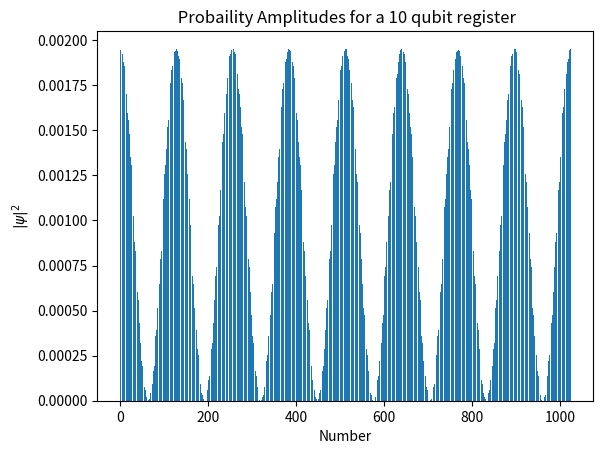

Python code for this plot: (Note: this script raises an exception after producing the figure.)
#!/usr/bin/env python
# coding: utf-8

# In[2]:


import numpy as np
import cmath
from matplotlib import pyplot as plt 
import random


# In[3]:


class QFT:
    def __init__(self,no_qubits):
        self.n = no_qubits
    def generate_states(self):
        state_list = []
        for i in range(self.n):
            state_list.append([1,0])
        return np.array(state_list)
    def qft_circuit(self):
        states = self.generate_states()
        had = (1/np.sqrt(2))*np.array([[1,1],
                        [1,-1]])
        output = []
        for i in range(1,len(states)+1):
            initial = np.matmul(had,states[i-1])
            for j in range(2,len(states) - i):
                initial = np.matmul(self.r_n(j), initial)
            output.append(initial)
        return np.array(output)
    def r_n(self,n):
        val = cmath.exp((2*np.pi*1j)/(2**n))
        return np.array([[1,0],[0,val]])
    def generate_superposition(self):
        states = self.qft_circuit()
        for i in range(len(states)):
            initial = np.kron(states[0],states[1])
            for j in range(2,len(states)):
                initial = np.kron(states[j],initial)
        return initial
    def plot_qft(self):
        plt.title(' Probaility Amplitudes for a '+str(self.n)+ ' qubit register')
        plt.ylabel('$|\psi|^{2}$')
        plt.xlabel('Number')
        return plt.bar(np.arange(0,2**self.n),(2*(np.real(self.generate_superposition())**2)))


# In[4]:


QFT(10).plot_qft()


# In[3]:


class Shors_Second_Register:
    def __init__(self, a, N):
        self.a = int(a)
        self.N = int(N)
        self.t = int(np.ceil(np.log2(N)))#minimum_number of classical bits
        self.state_no = int(int(2**(np.ceil(np.log2(N)))))#minimum number of quantum states 
    def generate_states(self):
        binaries = []
        registers = []
        my_dict = {0: np.array([1,0]), 1: np.array([0,1])}
        for i in range(0,self.state_no):
            binaries.append(format(i, ''.join('0'+str(self.t)+'b')))
        for j in range(0,self.state_no):
            temp = 0
            initial = np.kron(my_dict[int(binaries[j][0])],my_dict[int(binaries[j][1])])
            if self.t == 2:
                registers.append(initial)
            else:
                for k in range(2,self.t):
                    temp = np.kron(my_dict[int(binaries[j][k])],initial)
                    initial = temp
            registers.append(temp)
        return np.array(registers)[::-1]
    def toffoli_gate(self):
        input_value = np.empty([self.t,self.t])
        output_value  = np.empty([self.state_no,self.t])
        function = np.empty([self.state_no,2,self.t])
        for i in range(0,self.state_no):
            value_input = map(int,str(format(i, ''.join('0'+str(self.t)+'b'))))
            value_output = map(int,str(format((self.a**i)%self.N, ''.join('0'+str(self.t)+'b'))))
            function[i,0,0:self.t] = np.array(list(value_input))
            function[i,1,0:self.t] = np.array(list(value_output))
        return function.astype(int)
    def binary_to_quantum(self,function):
        function_quantum_state = np.empty([self.state_no,2,self.state_no])
        my_dict = {0: np.array([1,0]), 1: np.array([0,1])}
        for i in range(0,self.state_no):
            temp_input = 0
            temp_output = 0
            initial_input = np.kron(my_dict[int(function[i,0,0])],my_dict[int(function[i,0,1])])
            initial_output = np.kron(my_dict[int(function[i,1,0])],my_dict[int(function[i,1,1])])
            if self.t == 2:
                function_quantum_state[i,0,0:self.state_no] = initial_input
                function_quantum_state[i,1,0:self.state_no] = initial_output
            else:
                for k in range(2,self.t):
                    temp_input = np.kron(my_dict[int(function[i,0,k])],initial_input)
                    temp_output = np.kron(my_dict[int(function[i,1,k])],initial_output)
                    initial_input = temp_input
                    initial_output = temp_output
            function_quantum_state[i,0,0:self.state_no] = initial_input
            function_quantum_state[i,1,0:self.state_no] = initial_output
        return function_quantum_state[::-1].astype(int)
    def perform_mod_fn(self):
        function = self.binary_to_quantum(self.toffoli_gate())
        initial_states = self.generate_states()
        combined_registers = np.empty([len(initial_states),2,self.state_no])
        for i in range(0,len(initial_states)):
            find = initial_states[i]
            index = np.int(np.where((function[:,0,:]).dot(find) == sum(find))[0])
            combined_registers[i,0,0:self.state_no] = find
            combined_registers[i,1,0:self.state_no] = function[index,1]
        return combined_registers
    def pick_out_states(self):
        register = self.perform_mod_fn()
        unique_states = np.unique(register[:,1,:],axis = 0 )
        prob = []
        for i in range(len(unique_states)):
            value = unique_states[i]
            occurances = np.sum((register[:,1]).dot(value) == sum(value))
            prob.append(occurances/self.state_no)
        prob = np.array(prob)
        value = np.random.choice(len(unique_states), p = prob)
        find = unique_states[value,:].astype(int)
        positions = np.where((register[:,1,:]).dot(find) == 1)
        return np.array(positions)

    def work_out_original_indexes(self):
        return self.pick_out_states()


# In[4]:


Shors_Second_Register(4,9).work_out_original_indexes()


# In[5]:


class Shors:
    def __init__(self, a, N):
        self.a = int(a)
        self.N = int(N)
        self.t = int(np.ceil(np.log2(N)))#minimum_number of classical bits
        self.state_no = int(int(2**(np.ceil(np.log2(N)))))#minimum number of quantum states 
        self.second_register = Shors_Second_Register(int(a),int(N))
        self.qft = QFT(self.t)
    def compute_r(self):
        indexes = self.second_register.work_out_original_indexes()
        probs = np.abs((np.real(self.qft.generate_superposition())))**2
        states = np.empty([1,len(indexes[0]),2])
        for i in range(len(indexes[0])):
            states[0,i,0] = probs[indexes[0,i]]
            states[0,i,1] = indexes[0,i]
        return states[0,:,1][np.random.choice(len(states[0,:,0]),p = states[0,:,0]/sum(states[0,:,0]))].astype(int)
    def cf(self,n):
        d = self.state_no
        res = []
        q, r = divmod(n, d)
        while r != 0:
            res = res + [q]
            prev_r = r
            q, r = divmod(d, r)
            d = prev_r
        return sum(res + [q])
    def main(self):
        thing = self.compute_r()
        r = self.cf(thing)
        while r%2!=0:
            r = self.cf(self.compute_r())
            a1 = int((self.a**(r/2))-1)
            a2 = int((self.a**(r/2))+1)
        a1 = int((self.a**(r/2))-1)
        a2 = int((self.a**(r/2))+1)
        return np.gcd(a1,self.N),np.gcd(a2,self.N)


# In[95]:


factors = []
n = 78
for i in range(0,500):
    random = np.random.randint(0,n)
    random
    while np.gcd(random,n)!=1:
        random = np.random.randint(0,n)
    factors.append(Shors(random,n).main())
factors = np.array(factors).flatten()


# In[96]:


factors.shape


# In[100]:


plt.hist(factors, bins = range(0,n+1,1))
plt.xlabel('Factors')
plt.ylabel('Frequencies')
plt.title('Histogram of Shors Algorithm Output for  N = '+str(n))


# In[43]:


for i in range(100):
    Shors(5,9).main()


# In[688]:


Shors(7,9).main()


# In[486]:


def cf(n, d):
    res = []
    q, r = divmod(n, d)
    while r != 0:
        res = res + [q]
        prev_r = r
        q, r = divmod(d, r)
        d = prev_r
    return res + [q]


# In[488]:


cf(3,8)


# In[530]:


class Classical_Part():
    def __init__(self,test_range):
        self.range = test_range
    def main(self,N):
        gcd = []
        for i in range(N):
            if np.gcd(i,N)==1:
                gcd.append(Shors(i,N).main())
            else:
                pass
        return gcd
    def testing(self):
        factors = []
        for i in range(6,self.range):
            factors.append(self.main(i))
        return factors


# In[532]:


Classical_Part(21).testing()


# In[ ]:


def continued_fractions(self,n):
    remainders = []
    d = self.t
    for i in range(10):
        remainder = np.floor(n/d)
        if remainder > 0:
            diff = n - remainder*d
            if diff ==0:
                remainders.append(remainder)
                break
            new_frac = n/diff
            n, d = d, diff
        else:
            n,d = d,n
            if d==0:
                break
        remainders.append(remainder)
    return np.array(remainders)
def compute_fractions(self,n):
    remainders = self.continued_fractions(n)
    new_value = 0
    fractions = [] 
    new_denominator = 0
    new_numerator = 0
    for i in range(len(remainders[0:])-1,1,-1):
        if i == (len(remainders[0:]))-1 :
            new_denominator = int(remainders[i])
            new_numerator = 1 +  new_denominator
            new_denominator, new_numerator = new_numerator, new_denominator
        else:
            new_value = int(remainders[i])
            new_numerator = new_numerator + (new_value * new_denominator)
            new_denominator, new_numerator = new_numerator, new_denominator
    return new_denominator

